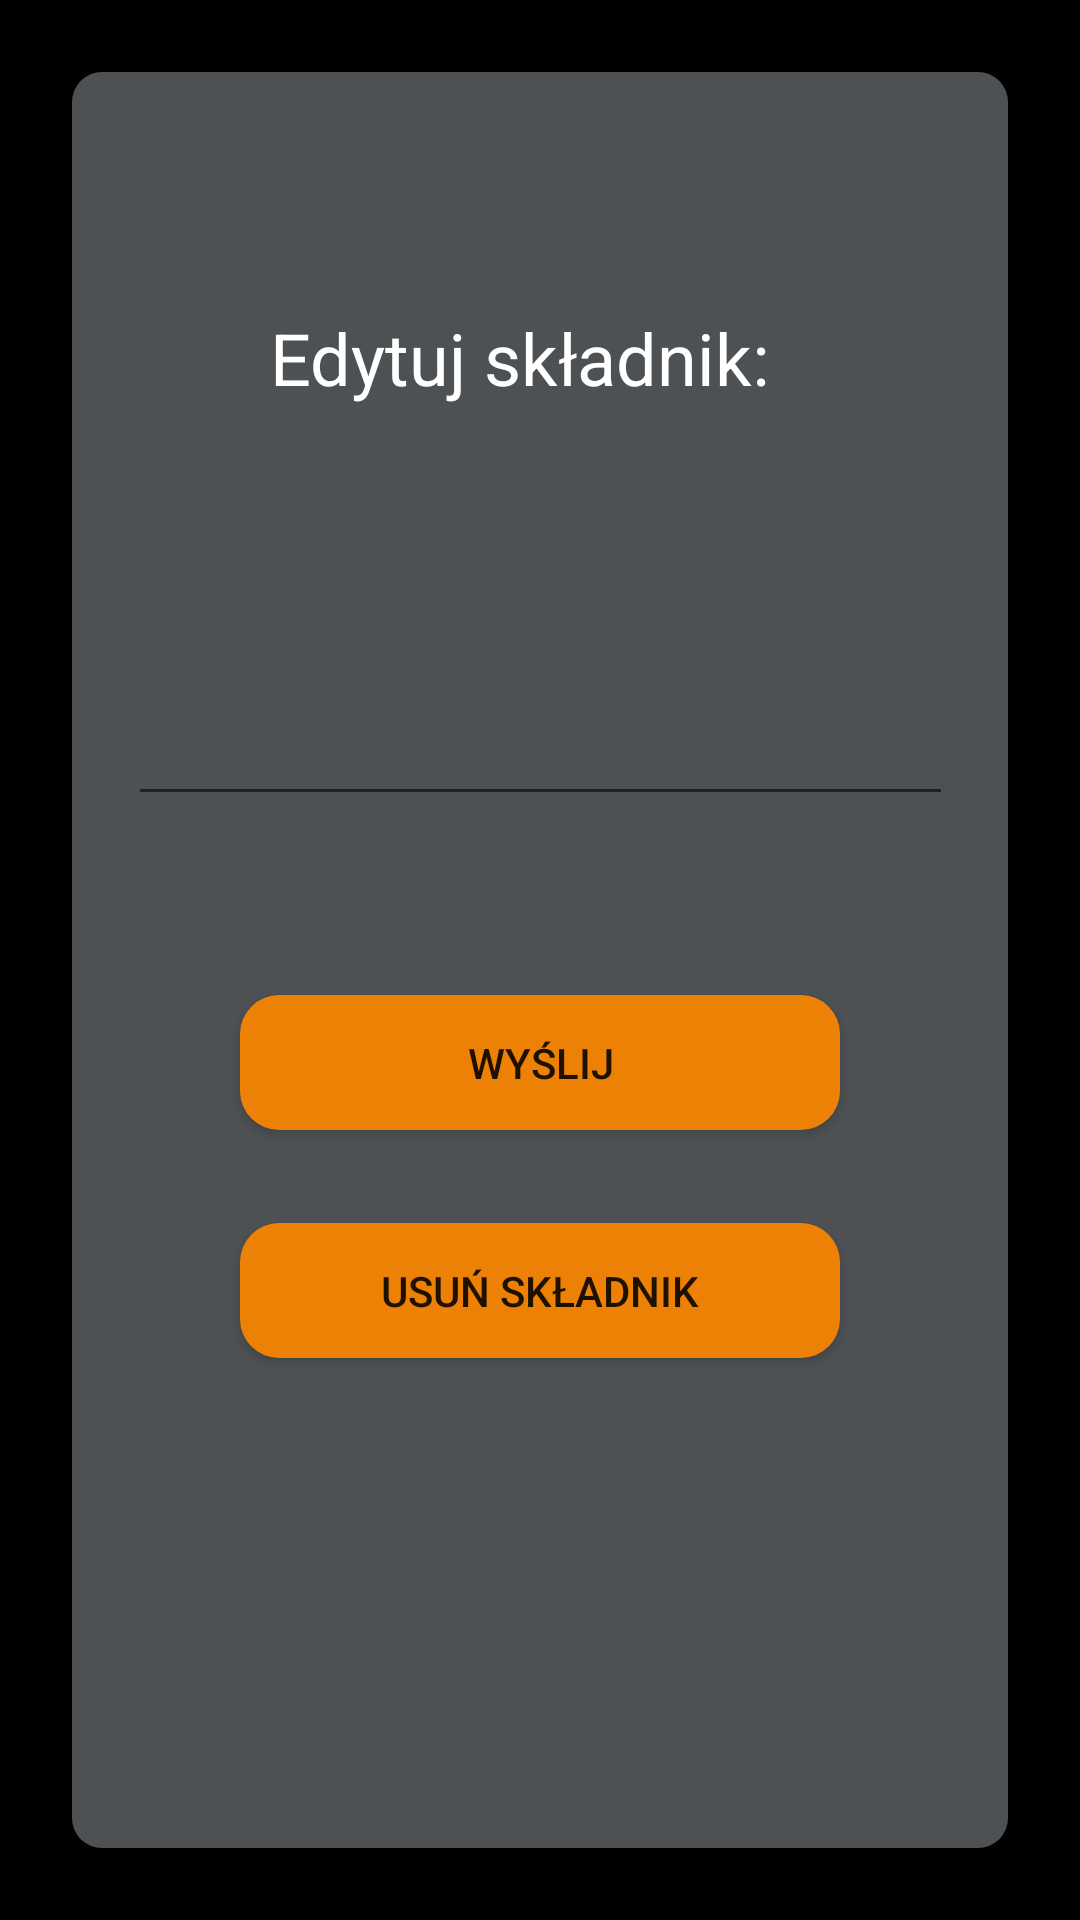

Produce the Android XML layout that renders to this screen, including the resource entries it uses.
<!-- AndroidManifest.xml: application theme AppTheme -->
<!-- res/layout/activity_edytuj_skladnik.xml -->
<?xml version="1.0" encoding="utf-8"?>
<android.support.constraint.ConstraintLayout xmlns:android="http://schemas.android.com/apk/res/android"
    xmlns:app="http://schemas.android.com/apk/res-auto"
    xmlns:tools="http://schemas.android.com/tools"
    android:layout_width="match_parent"
    android:layout_height="match_parent"
    tools:context=".EdytujSkladnikActivity">
    <android.support.constraint.ConstraintLayout xmlns:android="http://schemas.android.com/apk/res/android"
        xmlns:app="http://schemas.android.com/apk/res-auto"
        xmlns:tools="http://schemas.android.com/tools"
        android:layout_width="match_parent"
        android:layout_height="match_parent"
        android:layout_marginStart="24dp"
        android:layout_marginTop="24dp"
        android:layout_marginEnd="24dp"
        android:layout_marginBottom="24dp"
        android:background="@drawable/corners_rounded_background1"
        app:layout_constraintBottom_toBottomOf="parent"
        app:layout_constraintEnd_toEndOf="parent"
        app:layout_constraintStart_toStartOf="parent"
        app:layout_constraintTop_toTopOf="parent">

        <EditText
            android:id="@+id/edytujSkladnikEt"
            android:layout_width="275dp"
            android:layout_height="55dp"
            android:layout_marginBottom="344dp"
            android:ems="10"
            android:inputType="textMultiLine"
            android:textColor="@android:color/white"
            app:layout_constraintBottom_toBottomOf="parent"
            app:layout_constraintEnd_toEndOf="parent"
            app:layout_constraintHorizontal_bias="0.502"
            app:layout_constraintStart_toStartOf="parent" />

        <TextView
            android:id="@+id/textView5"
            android:layout_width="180dp"
            android:layout_height="35dp"
            android:text="Edytuj składnik:"
            android:textColor="@android:color/white"
            android:textSize="24sp"
            app:layout_constraintBottom_toTopOf="@+id/edytujSkladnikEt"
            app:layout_constraintEnd_toEndOf="parent"
            app:layout_constraintHorizontal_bias="0.5"
            app:layout_constraintStart_toStartOf="parent"
            app:layout_constraintTop_toTopOf="parent" />

    <Button
        android:id="@+id/edytujSkladnikBt"
        android:layout_width="200dp"
        android:layout_height="45dp"
        android:background="@drawable/roundedbutton"
        android:text="Wyślij"
        app:layout_constraintBottom_toBottomOf="parent"
        app:layout_constraintEnd_toEndOf="parent"
        app:layout_constraintStart_toStartOf="parent"
        app:layout_constraintTop_toBottomOf="@+id/edytujSkladnikEt"
        app:layout_constraintVertical_bias="0.2" />

    <Button
        android:id="@+id/usunSkladnikBt"
        android:layout_width="200dp"
        android:layout_height="45dp"
        android:background="@drawable/roundedbutton"
        android:text="Usuń składnik"
        app:layout_constraintBottom_toBottomOf="parent"
        app:layout_constraintEnd_toEndOf="parent"
        app:layout_constraintStart_toStartOf="parent"
        app:layout_constraintTop_toBottomOf="@+id/edytujSkladnikBt"
        app:layout_constraintVertical_bias="0.159" />
    </android.support.constraint.ConstraintLayout>
</android.support.constraint.ConstraintLayout>
<!-- resources referenced by this layout -->
<resources>
  <!-- drawable corners_rounded_background1 (drawable) -->
  <?xml version="1.0" encoding="UTF-8"?>
  <shape xmlns:android="http://schemas.android.com/apk/res/android">
      <solid android:color="#7f9aa2a9" />
      <corners android:radius="10dp"/>
  </shape>
  <!-- drawable roundedbutton (drawable) -->
  <?xml version="1.0" encoding="utf-8"?>
  <shape xmlns:android="http://schemas.android.com/apk/res/android"
      android:shape="rectangle"
      android:textColor="@android:color/white"
      >
      <solid android:color="#E7FF8800" />
  
      <corners android:bottomRightRadius="13dp"
          android:bottomLeftRadius="13dp"
          android:topRightRadius="13dp"
          android:topLeftRadius="13dp"/>
  </shape>
  <style name="AppTheme" parent="Theme.AppCompat.Light.NoActionBar">
          
          <item name="android:actionBarSize">80dip</item>
          <item name="colorPrimary">@color/colorPrimary</item>
          <item name="colorPrimaryDark">@color/colorPrimaryDark</item>
          <item name="colorAccent">@color/colorAccent</item>
          <item name="android:windowBackground">@color/colorBackground</item>
          #f5ffba
      </style>
  <color name="colorPrimary">#008577</color>
  <color name="colorPrimaryDark">#00574B</color>
  <color name="colorAccent">#D81B60</color>
  <color name="colorBackground">#000000</color>
</resources>
